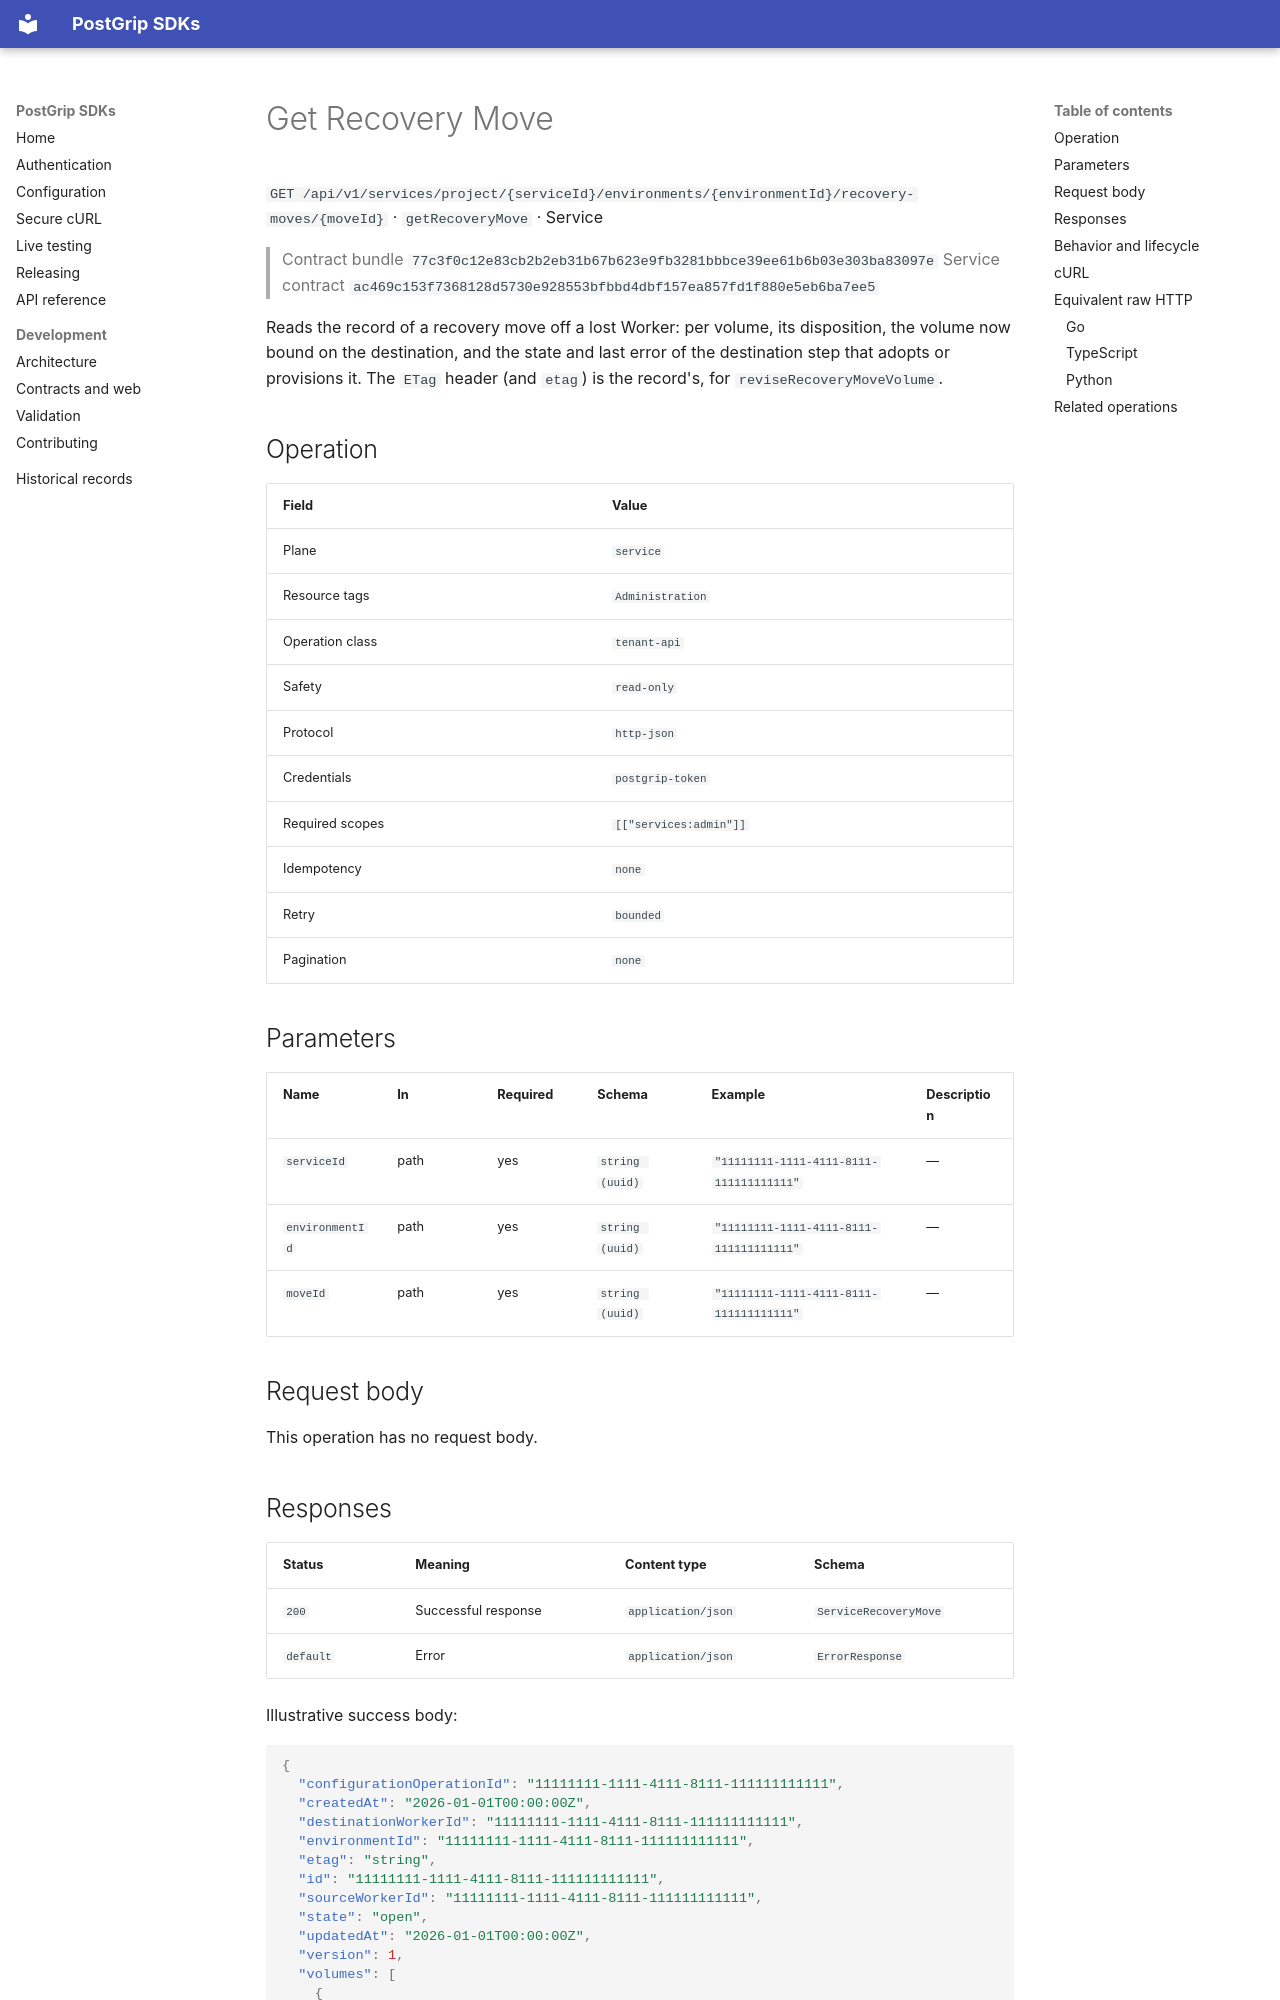

repository: postgrip-io/postgrip-sdk · page: reference/77c3f0c12e83cb2b2eb31b67b623e9fb3281bbbce39ee61b6b03e303ba83097e/service/getRecoveryMove/index.html · generator: mkdocs

# Get Recovery Move

`GET /api/v1/services/project/{serviceId}/environments/{environmentId}/recovery-moves/{moveId}` · `getRecoveryMove` · Service

> Contract bundle `77c3f0c12e83cb2b2eb31b67b623e9fb3281bbbce39ee61b6b03e303ba83097e`
> Service contract `ac469c153f7368128d5730e928553bfbbd4dbf157ea857fd1f880e5eb6ba7ee5`

Reads the record of a recovery move off a lost Worker: per volume, its disposition, the volume now bound on the destination, and the state and last error of the destination step that adopts or provisions it. The `ETag` header (and `etag`) is the record's, for `reviseRecoveryMoveVolume`.

## Operation

| Field | Value |
| --- | --- |
| Plane | `service` |
| Resource tags | `Administration` |
| Operation class | `tenant-api` |
| Safety | `read-only` |
| Protocol | `http-json` |
| Credentials | `postgrip-token` |
| Required scopes | `[["services:admin"]]` |
| Idempotency | `none` |
| Retry | `bounded` |
| Pagination | `none` |

## Parameters

| Name | In | Required | Schema | Example | Description |
| --- | --- | --- | --- | --- | --- |
| `serviceId` | path | yes | `string (uuid)` | `"11111111-1111-4111-8111-111111111111"` | — |
| `environmentId` | path | yes | `string (uuid)` | `"11111111-1111-4111-8111-111111111111"` | — |
| `moveId` | path | yes | `string (uuid)` | `"11111111-1111-4111-8111-111111111111"` | — |

## Request body

This operation has no request body.

## Responses

| Status | Meaning | Content type | Schema |
| --- | --- | --- | --- |
| `200` | Successful response | `application/json` | `ServiceRecoveryMove` |
| `default` | Error | `application/json` | `ErrorResponse` |

Illustrative success body:

```json
{
  "configurationOperationId": "11111111-1111-4111-8111-111111111111",
  "createdAt": "2026-01-01T00:00:00Z",
  "destinationWorkerId": "11111111-1111-4111-8111-111111111111",
  "environmentId": "11111111-1111-4111-8111-111111111111",
  "etag": "string",
  "id": "11111111-1111-4111-8111-111111111111",
  "sourceWorkerId": "11111111-1111-4111-8111-111111111111",
  "state": "open",
  "updatedAt": "2026-01-01T00:00:00Z",
  "version": 1,
  "volumes": [
    {
      "boundVolumeRef": "11111111-1111-4111-8111-111111111111",
      "containerPath": "string",
      "disposition": "adopt-on-destination",
      "readOnly": true,
      "stepState": "pending",
      "volumeRef": "11111111-1111-4111-8111-111111111111"
    }
  ]
}
```

Errors use the stable JSON envelope `code`, `message`, `requestId`, and optional `details`.
The `requestId` is safe to include in support and audit workflows; never log the bearer token.
